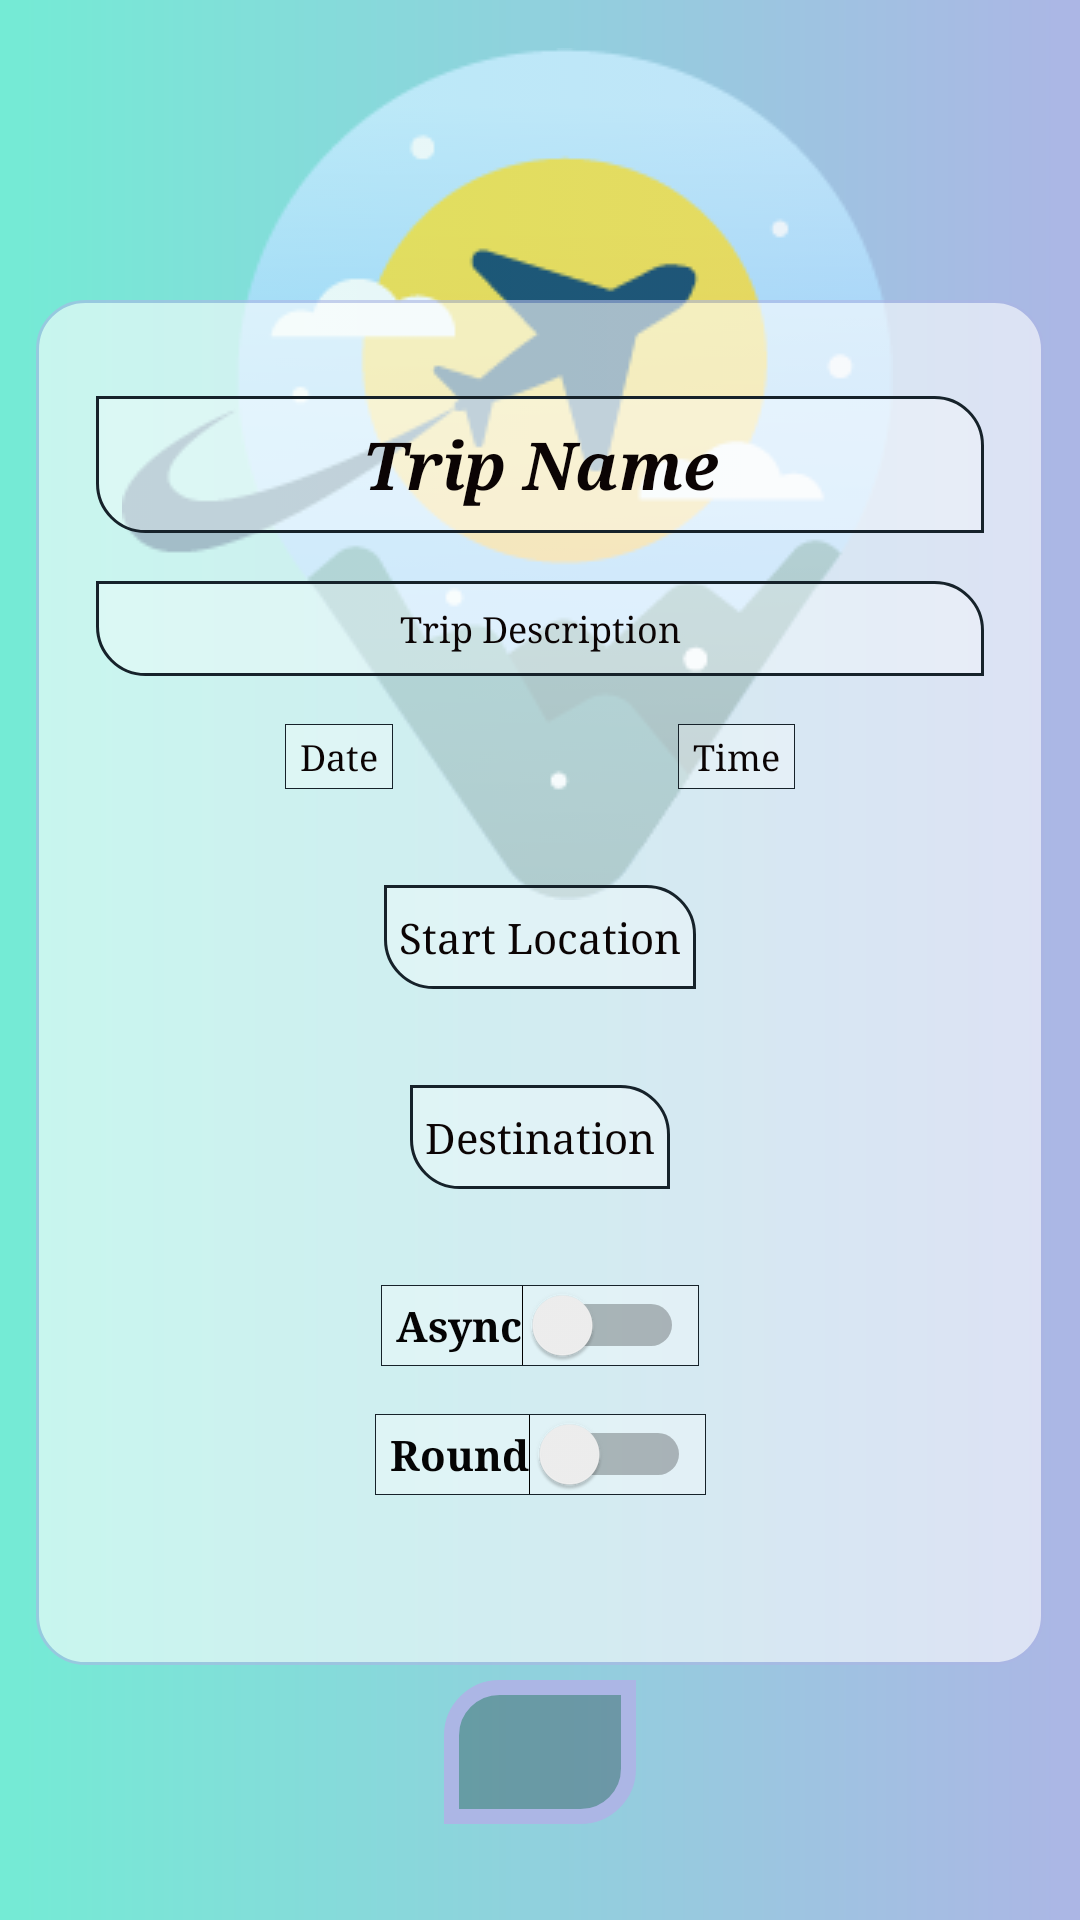

This screen was rendered from an Android layout file. Write that file and the resources it references.
<!-- AndroidManifest.xml: activity theme Theme.Tripaway.NoActionBar -->
<!-- res/layout/activity_add_trip_details.xml -->
<?xml version="1.0" encoding="utf-8"?>
<androidx.constraintlayout.widget.ConstraintLayout xmlns:android="http://schemas.android.com/apk/res/android"
    xmlns:app="http://schemas.android.com/apk/res-auto"
    xmlns:tools="http://schemas.android.com/tools"
    android:layout_width="match_parent"
    android:layout_height="match_parent"
    android:background="@drawable/gradient"
    tools:context=".ui.addTrip.AddTripDetailsActivity">

    <ImageView
        android:id="@+id/imageView9"
        android:layout_width="wrap_content"
        android:layout_height="wrap_content"
        android:layout_marginTop="16dp"
        android:adjustViewBounds="true"
        android:alpha="0.8"
        android:scaleType="centerCrop"
        app:layout_constraintEnd_toEndOf="parent"
        app:layout_constraintHorizontal_bias="0.396"
        app:layout_constraintStart_toStartOf="parent"
        app:layout_constraintTop_toTopOf="parent"
        app:srcCompat="@drawable/logo" />

    <View
        android:id="@+id/view9"
        android:layout_width="0dp"
        android:layout_height="0dp"
        android:layout_marginLeft="12dp"
        android:layout_marginTop="100dp"
        android:layout_marginRight="12dp"
        android:layout_marginBottom="85dp"
        android:alpha="0.6"
        android:background="@drawable/shape"
        app:layout_constraintBottom_toBottomOf="parent"
        app:layout_constraintEnd_toEndOf="parent"
        app:layout_constraintHorizontal_bias="0.5"
        app:layout_constraintStart_toStartOf="parent"
        app:layout_constraintTop_toTopOf="parent" />


    <EditText
        android:id="@+id/editTextTripTitle"
        android:layout_width="0dp"
        android:layout_height="wrap_content"
        android:layout_marginLeft="32dp"
        android:layout_marginTop="32dp"
        android:layout_marginRight="32dp"
        android:background="@drawable/shape_text"
        android:ems="10"
        android:fontFamily="serif"
        android:hint="Trip Name"
        android:inputType="textPersonName"
        android:textAlignment="center"
        android:textColor="#000000"
        android:textColorHighlight="#000000"
        android:textColorHint="#0B0404"
        android:textSize="22dp"
        android:textStyle="bold|italic"
        app:layout_constraintEnd_toEndOf="parent"
        app:layout_constraintStart_toStartOf="parent"
        app:layout_constraintTop_toTopOf="@+id/view9" />

    <EditText
        android:id="@+id/editTextTripDescription"
        android:layout_width="0dp"
        android:layout_height="wrap_content"
        android:layout_marginLeft="32dp"
        android:layout_marginTop="16dp"
        android:layout_marginRight="32dp"
        android:background="@drawable/shape_text"
        android:ems="10"
        android:fontFamily="serif"
        android:hint="Trip Description"
        android:inputType="textPersonName"
        android:textAlignment="center"
        android:textColor="#000000"
        android:textColorHighlight="#000000"
        android:textColorHint="#0B0404"
        android:textSize="12dp"
        app:layout_constraintEnd_toEndOf="parent"
        app:layout_constraintStart_toStartOf="parent"
        app:layout_constraintTop_toBottomOf="@+id/editTextTripTitle" />

    <EditText
        android:id="@+id/editTextDate"
        android:layout_width="wrap_content"
        android:layout_height="wrap_content"
        android:layout_marginTop="16dp"
        android:background="@drawable/shape_text2"
        android:focusable="false"
        android:fontFamily="serif"
        android:hint="Date"
        android:inputType="date"
        android:textColor="#000000"
        android:textColorHighlight="#000000"
        android:textColorHint="#0B0404"
        android:textSize="12dp"
        app:layout_constraintEnd_toStartOf="@+id/editTextTime"
        app:layout_constraintHorizontal_bias="0.5"
        app:layout_constraintStart_toStartOf="parent"
        app:layout_constraintTop_toBottomOf="@+id/editTextTripDescription" />

    <EditText
        android:id="@+id/editTextTime"
        android:layout_width="wrap_content"
        android:layout_height="wrap_content"
        android:background="@drawable/shape_text2"
        android:focusable="false"
        android:fontFamily="serif"
        android:hint="Time"
        android:inputType="time"
        android:textColor="#000000"
        android:textColorHighlight="#000000"
        android:textColorHint="#0B0404"
        android:textSize="12dp"
        app:layout_constraintBottom_toBottomOf="@+id/editTextDate"
        app:layout_constraintEnd_toEndOf="parent"
        app:layout_constraintHorizontal_bias="0.5"
        app:layout_constraintStart_toEndOf="@+id/editTextDate"
        app:layout_constraintTop_toTopOf="@+id/editTextDate"
        app:layout_constraintVertical_bias="1.0" />

    <TextView
        android:id="@+id/textViewStartLocation"
        android:layout_width="wrap_content"
        android:layout_height="wrap_content"
        android:layout_marginTop="32dp"
        android:background="@drawable/shape_text"
        android:fontFamily="serif"
        android:hint="Start Location"
        android:textColor="#000000"
        android:textColorHighlight="#000000"
        android:textColorHint="#0B0404"
        app:layout_constraintEnd_toEndOf="parent"
        app:layout_constraintStart_toStartOf="parent"
        app:layout_constraintTop_toBottomOf="@+id/editTextDate" />

    <TextView
        android:id="@+id/textViewDistinationLocation"
        android:layout_width="wrap_content"
        android:layout_height="wrap_content"
        android:layout_marginTop="32dp"
        android:background="@drawable/shape_text"
        android:fontFamily="serif"
        android:hint="Destination"
        android:textColor="#000000"
        android:textColorHighlight="#000000"
        android:textColorHint="#0B0404"
        app:layout_constraintEnd_toEndOf="parent"
        app:layout_constraintStart_toStartOf="parent"
        app:layout_constraintTop_toBottomOf="@+id/textViewStartLocation" />

    <Switch
        android:id="@+id/switchAsync"
        android:layout_width="wrap_content"
        android:layout_height="wrap_content"
        android:layout_marginTop="32dp"
        android:background="@drawable/shape_text2"
        android:fontFamily="serif"
        android:text="Async"
        android:textColor="#040404"
        android:textColorHighlight="#040404"
        android:textColorHint="#040404"
        android:textStyle="bold"
        app:layout_constraintEnd_toEndOf="parent"
        app:layout_constraintStart_toStartOf="parent"
        app:layout_constraintTop_toBottomOf="@+id/textViewDistinationLocation" />

    <Switch
        android:id="@+id/switchRound"
        android:layout_width="wrap_content"
        android:layout_height="wrap_content"
        android:layout_marginTop="16dp"
        android:background="@drawable/shape_text2"
        android:fontFamily="serif"
        android:text="Round"
        android:textColor="#040404"
        android:textColorHighlight="#040404"
        android:textColorHint="#040404"
        android:textStyle="bold"
        app:layout_constraintEnd_toEndOf="parent"
        app:layout_constraintStart_toStartOf="parent"
        app:layout_constraintTop_toBottomOf="@+id/switchAsync" />

    <EditText
        android:id="@+id/editTextRoundDate"
        android:layout_width="wrap_content"
        android:layout_height="wrap_content"
        android:layout_marginTop="8dp"
        android:focusable="false"
        android:hint="Date"
        android:background="@drawable/shape_text"
        android:fontFamily="serif"
        android:inputType="date"
        android:textColor="@color/white"
        android:visibility="gone"
        android:textColorHint="#3F51B5"
        app:layout_constraintEnd_toStartOf="@+id/editTextRoundTime"
        app:layout_constraintHorizontal_bias="0.5"
        app:layout_constraintStart_toStartOf="parent"
        app:layout_constraintTop_toBottomOf="@+id/switchRound" />

    <EditText
        android:id="@+id/editTextRoundTime"
        android:layout_width="wrap_content"
        android:layout_height="wrap_content"
        android:focusable="false"
        android:hint="Time"
        android:background="@drawable/shape_text"
        android:fontFamily="serif"
        android:textColorHint="#673AB7"
        android:inputType="time"
        android:textColor="@color/white"
        android:visibility="gone"
        app:layout_constraintBottom_toBottomOf="@+id/editTextRoundDate"
        app:layout_constraintEnd_toEndOf="parent"
        app:layout_constraintHorizontal_bias="0.5"
        app:layout_constraintStart_toEndOf="@+id/editTextRoundDate"
        app:layout_constraintTop_toTopOf="@+id/editTextRoundDate" />

    <Button
        android:id="@+id/addTripBtn"
        android:layout_width="64dp"
        android:layout_height="wrap_content"
        android:layout_marginBottom="32dp"
        android:background="@drawable/buttonshape"
        android:paddingLeft="20dp"
        android:textColor="@color/white"
        android:textSize="22dp"
        android:textStyle="bold"
        app:icon="@drawable/ic_add"
        app:layout_constraintBottom_toBottomOf="parent"
        app:layout_constraintEnd_toEndOf="parent"
        app:layout_constraintStart_toStartOf="parent" />
    <Button
        android:id="@+id/updateChangesBtn"
        android:layout_width="64dp"
        android:visibility="gone"
        android:layout_height="wrap_content"
        android:layout_marginBottom="32dp"
        android:paddingLeft="20dp"
        android:textColor="@color/white"
        app:icon="@drawable/ic_edit_24"
        app:layout_constraintBottom_toBottomOf="parent"
        app:layout_constraintEnd_toEndOf="parent"
        app:layout_constraintStart_toStartOf="parent" />
</androidx.constraintlayout.widget.ConstraintLayout>
<!-- resources referenced by this layout -->
<resources>
  <color name="white">#FFFFFFFF</color>
  <!-- drawable buttonshape (drawable) -->
  <shape xmlns:android="http://schemas.android.com/apk/res/android"
      android:shape="rectangle">
  
      <solid android:color="#5016222A"
          />
  
      <stroke
          android:width="5dp"
          android:color="#ACB6E5" />
  
      <padding
          android:bottom="5dp"
          android:left="5dp"
          android:right="5dp"
          android:top="5dp" />
  
      <corners android:topLeftRadius="@dimen/_16dp"
          android:bottomRightRadius="@dimen/_16dp"/>
  
  
  
  </shape>
  <!-- drawable gradient (drawable) -->
  <?xml version="1.0" encoding="utf-8"?>
  <shape xmlns:android="http://schemas.android.com/apk/res/android"
      android:shape="rectangle">
      <gradient
          android:angle="0"
          android:endColor="#ACB6E5"
          android:startColor="#74ebd5"
          android:type="linear"></gradient>
  </shape>
  <!-- drawable logo: png bitmap (drawable, 14370 bytes) -->
  <!-- drawable shape (drawable) -->
  <shape xmlns:android="http://schemas.android.com/apk/res/android"
      android:shape="rectangle">
  
      <solid android:color="#FFFFFF" />
  
      <stroke
          android:width="1dp"
          android:color="#ACB6E5" />
  
      <padding
          android:bottom="5dp"
          android:left="5dp"
          android:right="5dp"
          android:top="5dp" />
  
      <corners android:radius="16dp" />
  
  </shape>
  <!-- drawable shape_text (drawable) -->
  <shape xmlns:android="http://schemas.android.com/apk/res/android"
      android:shape="rectangle">
  
      <solid android:color="#50ffffff" />
      <stroke
          android:width="1dp"
          android:color="#16222A" />
  
      <padding
          android:bottom="8dp"
          android:left="5dp"
          android:right="5dp"
          android:top="8dp" />
  
      <corners
          android:topRightRadius="@dimen/_16dp"
          android:bottomLeftRadius="@dimen/_16dp"/>
  
  </shape>
  <!-- drawable shape_text2 (drawable) -->
  <shape xmlns:android="http://schemas.android.com/apk/res/android"
      android:shape="rectangle">
  
      <solid android:color="#50ffffff" />
      <stroke
          android:width="0.1dp"
          android:color="#16222A" />
  
      <padding
          android:bottom="3dp"
          android:left="5dp"
          android:right="5dp"
          android:top="3dp" />
  
  
  </shape>
  <style name="Theme.Tripaway.NoActionBar">
          <item name="windowActionBar">false</item>
          <item name="windowNoTitle">true</item>
      </style>
  <dimen name="_16dp">16dp</dimen>
</resources>
